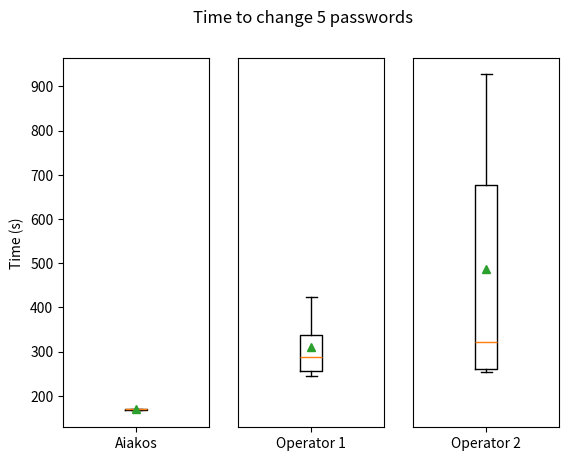

Here is the Python script that generated this plot:
import matplotlib.pyplot as plt

x = [171,170,171,167,168]
y = [423,338,287,257,246]
z = [927,677,321,261,253]

fig = plt.figure()#subplots(nrows=1, ncols=3, figsize=(3, 5), sharey=True) 
fig.suptitle("Time to change 5 passwords")
ax1 = fig.add_subplot(131)
ax2 = fig.add_subplot(132,sharey=ax1)
ax2.get_yaxis().set_visible(False)
ax3 = fig.add_subplot(133,sharey=ax1)
ax3.get_yaxis().set_visible(False)
ax1.set_ylabel("Time (s)")
ax1.boxplot(x, labels=["Aiakos"], showmeans=True)
ax2.boxplot(y, labels=["Operator 1"], showmeans=True)
ax3.boxplot(z, labels=["Operator 2"], showmeans=True)
plt.savefig("aiakos_graph.png")
